Run: headless pygame with SDL's dummy video driver; simulated clock (each Clock.tick advances the game by its frame time, no real sleeping); random seed 0; keys injected as events and as key.get_pressed() state; mouse plan: one left click at the window centre at the start of phase 2, then a move to the lower-right quarter at the start of phase 3.
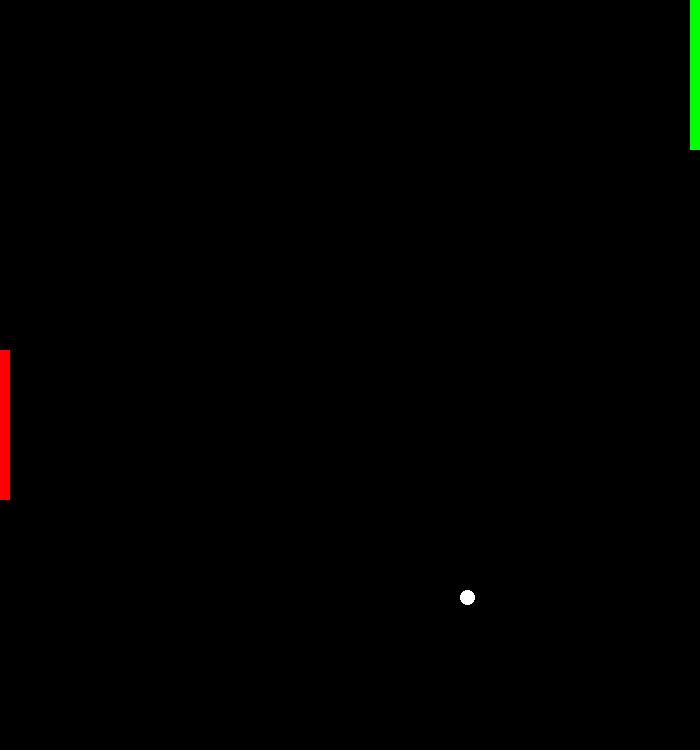
Frame 1 of 4 · flips 1–60 · no input
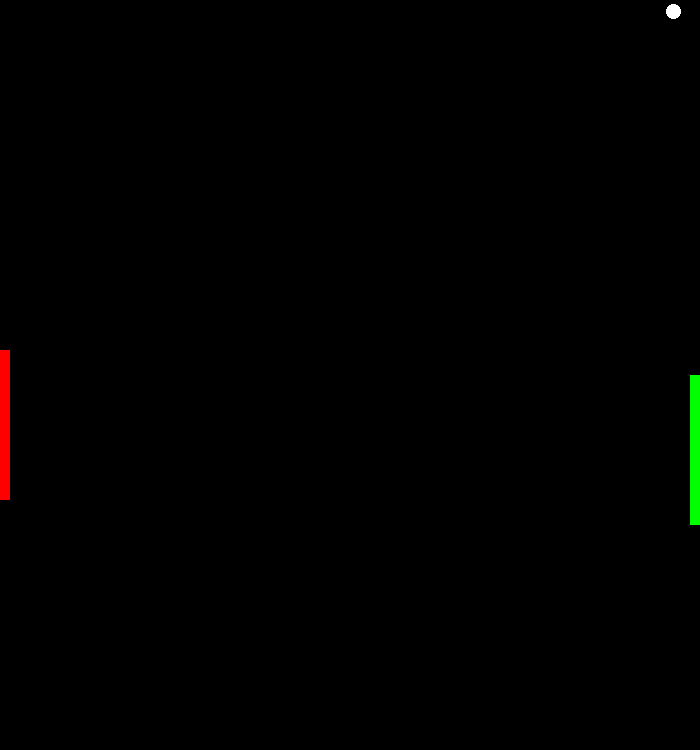
Frame 2 of 4 · flips 61–180 · clicked the window centre · tapped SPACE, RETURN · held RIGHT (→), D
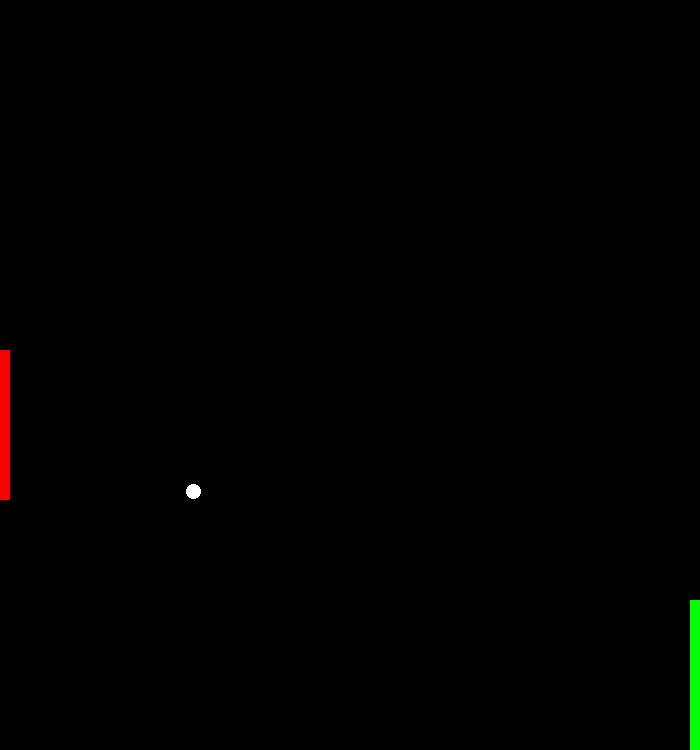
Frame 3 of 4 · flips 181–300 · moved the mouse to the lower-right quarter · held DOWN (↓), S
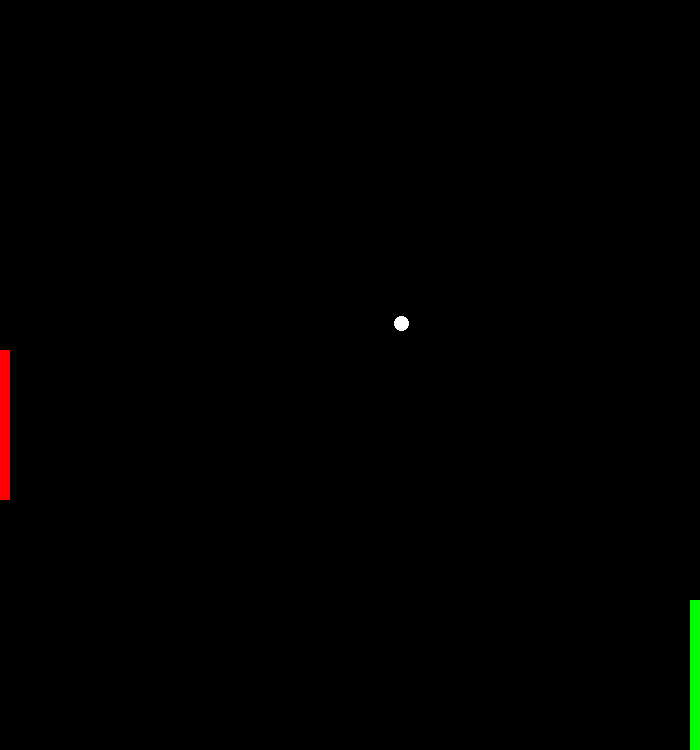
Frame 4 of 4 · flips 301–420 · held LEFT (←), A, UP (↑), W

The pygame program that drew these frames:

import pygame
from sys import exit
from time import sleep
from random import randint, choice
import threading

# Define colors
BLACK = (0, 0, 0)
WHITE = (255, 255, 255)
RED = (255, 0, 0)
GREEN = (0, 255, 0)
# Player Scores
score_p1 = 0
score_p2 = 0
# Coordinates
ball_x = 700
ball_y = 350
ball_speed = 4
ball_vertical = 0
ball_horizontal = 0
# Player coordinates
p1_x = 690
p1_y = 350
p2_x = 0
p2_y = 350
# Pygame Window & Update Clock
clock = pygame.time.Clock()
screen = pygame.display.set_mode((700, 750))
pygame.display.set_caption(f'2D Pong | Player 1: {score_p1} | Player 2: {score_p2}')
pygame.init()

# Draw ball


def pong_ball():
    global ball_x, ball_y, p2_x, p2_y
    pygame.draw.ellipse(screen, WHITE, [ball_x, ball_y, 15, 15])
# Draw players


def pong_sprite(color, y):
    if color == GREEN:
        pygame.draw.rect(screen, GREEN, [p1_x, y, 10, 150])
    elif color == RED:
        pygame.draw.rect(screen, RED, [p2_x, y, 10, 150])
    else:
        return 'Error'
# Move ball


def move_ball():
    global ball_x, ball_y, ball_speed, ball_vertical, ball_horizontal
    if ball_horizontal == 0:
        ball_x -= ball_speed
    if ball_vertical == 0:
        ball_y += ball_speed
        if ball_y > 690:
            ball_vertical = 1
    if ball_horizontal:
        ball_x += ball_speed
    if ball_vertical:
        ball_y -= ball_speed
        if ball_y < ball_speed:
            ball_vertical = 0
# Restart


def restart():
		global score_p1, score_p2
		score_p2 += 1 # //////////////////////////// to do:  detect if hit p1/p2
		pygame.display.set_caption(f'2D Pong | Player 1: {score_p1} | Player 2: {score_p2}')
# Main collision system


def main(): # Collision not really working
    global p1_x, p1_y, p2_x, p2_y, ball_x, ball_y, ball_horizontal, ball_vertical, score_p1, score_p2, mouse_x, mouse_y
    if ball_horizontal:
        if ball_x > 690:
            if ball_y > mouse_y and ball_y < mouse_y + 70:
                ball_horizontal = 0
            else:
                ball_x = 10
                ball_y = 20
                restart()
                pygame.display.update()
                pygame.time.delay(30)
    else:
        if ball_x < 10:
            if ball_y > p2_y and ball_y < p2_y + 70:
                ball_horizontal = 1
            else:
                ball_x = 690
                ball_y = 20
                restart()
                pygame.display.update()
                pygame.time.delay(30)


# Move p2
def move_p2():
    global p2_y
    if choice([True, False]) == True:
        p2_y += randint(100, 350)
    else:
        p2_y -= randint(75, 205)


running = True
p2_timer = threading.Timer(1.0, move_p2)
p2_timer.start()
while running:
    keys = pygame.key.get_pressed()
    for event in pygame.event.get():
        if event.type == pygame.QUIT:
            running = False
    mouse_x, mouse_y = pygame.mouse.get_pos()
    move_ball()
    pong_ball()
    pong_sprite(GREEN, mouse_y) #P1
    pong_sprite(RED, p2_y) # P2
    main()
    pygame.display.update()
    screen.fill((0, 0, 0))
    clock.tick(60)
